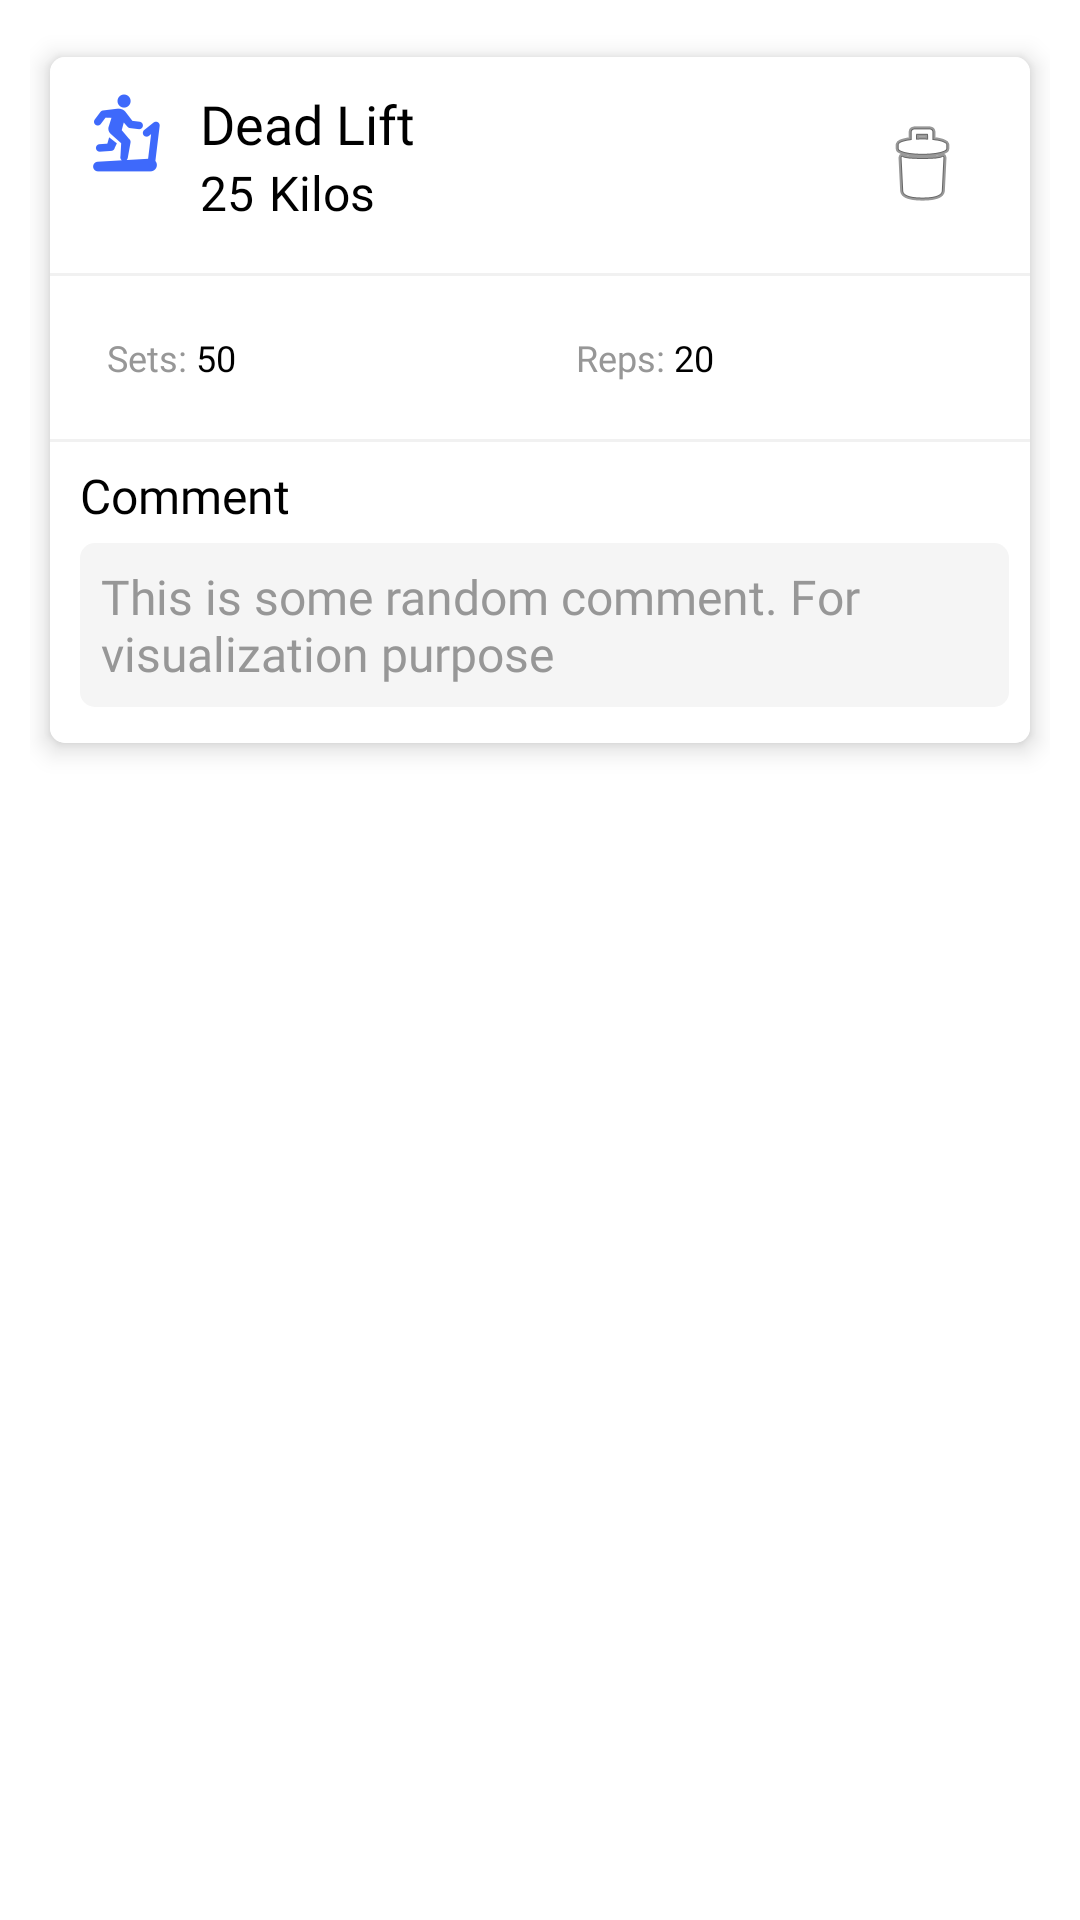

The Android layout XML behind this screen, and the referenced resources:
<!-- AndroidManifest.xml: application theme Theme.WorkoutApp -->
<!-- res/layout/exercise_lay.xml -->
<RelativeLayout xmlns:android="http://schemas.android.com/apk/res/android"
    android:layout_width="match_parent"
    android:layout_height="wrap_content"
    xmlns:app="http://schemas.android.com/apk/res-auto"
    android:background="@android:color/transparent"
    android:padding="10dp">

    <com.google.android.material.card.MaterialCardView
        android:layout_width="match_parent"
        android:layout_height="wrap_content"
        app:cardElevation="5dp"
        app:cardCornerRadius="5dp"
        android:id="@+id/card"
        app:cardUseCompatPadding="true"
        >

        <LinearLayout
            android:layout_width="match_parent"
            android:layout_height="wrap_content"
            android:background="#fff"
            android:orientation="vertical">

            <RelativeLayout
                android:layout_width="match_parent"
                android:layout_height="wrap_content"
                android:padding="10dp">

                <ImageView
                    android:id="@+id/gift"
                    android:layout_width="wrap_content"
                    android:layout_height="wrap_content"
                    android:layout_alignParentTop="true"
                    android:src="@drawable/ic_logo"
                    />

                <LinearLayout
                    android:layout_width="wrap_content"
                    android:layout_height="wrap_content"
                    android:layout_toEndOf="@id/gift"
                    android:orientation="vertical"
                    android:layout_marginStart="10dp">



                    <LinearLayout
                        android:layout_width="wrap_content"
                        android:layout_height="wrap_content"
                        android:orientation="horizontal">

                        <TextView
                            android:id="@+id/exerciseName"
                            android:layout_width="wrap_content"
                            android:layout_height="wrap_content"
                            android:text="@string/dead_lift"
                            android:fontFamily="@font/nunito_sans_semibold"
                            android:textColor="#000"
                            android:textSize="18sp"/>




                    </LinearLayout>


                    <LinearLayout
                        android:layout_width="wrap_content"
                        android:layout_height="wrap_content"
                        android:orientation="horizontal">

                        <TextView
                            android:id="@+id/weight"
                            android:layout_width="wrap_content"
                            android:layout_height="wrap_content"
                            android:text="@string/_25"
                            android:fontFamily="@font/nunito_sans_extralight"
                            android:textColor="#000"
                            android:textSize="16sp"/>

                        <TextView
                            android:layout_width="wrap_content"
                            android:layout_height="wrap_content"
                            android:text="@string/kilos"
                            android:layout_marginStart="5dp"
                            android:fontFamily="@font/nunito_sans_extralight"
                            android:textColor="#000"
                            android:textSize="16sp"/>

                    </LinearLayout>



                </LinearLayout>


                <ImageView
                    android:layout_width="wrap_content"
                    android:layout_height="wrap_content"
                    android:src="@android:drawable/ic_menu_delete"
                    android:layout_alignParentEnd="true"
                    android:layout_alignParentTop="true"
                    android:padding="10dp"
                    android:id="@+id/delete"
                    />


            </RelativeLayout>

            <View
                android:layout_width="match_parent"
                android:layout_height="1dp"
                android:background="#f1f1f1"/>


            <LinearLayout
                android:layout_width="match_parent"
                android:layout_height="wrap_content"
                android:orientation="vertical"
                android:padding="2dp">

                <RelativeLayout
                    android:layout_width="match_parent"
                    android:layout_height="wrap_content"
                    android:padding="10dp">

                    <LinearLayout
                        android:layout_width="match_parent"
                        android:layout_height="wrap_content"
                        android:layout_alignParentStart="true"
                        android:layout_toStartOf="@id/partition1"
                        android:layout_centerVertical="true"
                        android:padding="7dp"
                        android:orientation="horizontal">

                        <TextView
                            android:layout_width="wrap_content"
                            android:layout_height="wrap_content"
                            android:text="@string/sets"
                            android:fontFamily="@font/nunito_sans"
                            android:textSize="12sp"
                            android:textColor="#979797"
                            />

                        <TextView
                            android:id="@+id/sets"
                            android:layout_width="wrap_content"
                            android:layout_height="wrap_content"
                            android:text="@string/_50"
                            android:textSize="12sp"
                            android:layout_marginStart="3dp"
                            android:fontFamily="@font/nunito_sans_bold"
                            android:textColor="#000"
                            />

                    </LinearLayout>

                    <View
                        android:id="@+id/partition1"
                        android:layout_width="10dp"
                        android:layout_height="1dp"
                        android:layout_centerVertical="true"
                        android:layout_centerHorizontal="true"/>

                    <LinearLayout
                        android:layout_width="match_parent"
                        android:layout_height="wrap_content"
                        android:layout_alignParentEnd="true"
                        android:layout_toEndOf="@id/partition1"
                        android:layout_centerVertical="true"
                        android:padding="7dp"
                        android:orientation="horizontal">

                        <TextView
                            android:layout_width="wrap_content"
                            android:layout_height="wrap_content"
                            android:text="@string/reps"
                            android:fontFamily="@font/nunito_sans"
                            android:textSize="12sp"
                            android:textColor="#979797"
                            />

                        <TextView
                            android:id="@+id/reps"
                            android:layout_width="wrap_content"
                            android:layout_height="wrap_content"
                            android:text="@string/_20"
                            android:textSize="12sp"
                            android:layout_marginStart="3dp"
                            android:fontFamily="@font/nunito_sans_bold"
                            android:textColor="#000"
                            />

                    </LinearLayout>


                </RelativeLayout>




            </LinearLayout>

            <View
                android:layout_width="match_parent"
                android:layout_height="1dp"
                android:background="#f1f1f1"/>

            <LinearLayout
                android:layout_width="match_parent"
                android:layout_height="wrap_content"
                android:orientation="vertical"
                android:padding="7dp"
                android:layout_marginBottom="5dp">

                <TextView
                    android:layout_width="wrap_content"
                    android:layout_height="wrap_content"
                    android:text="@string/comment"
                    android:textSize="16sp"
                    android:layout_marginStart="3dp"
                    android:fontFamily="@font/nunito_sans"
                    android:textColor="#000"
                    />

                <TextView
                    android:id="@+id/comment"
                    android:layout_width="match_parent"
                    android:layout_height="wrap_content"
                    android:text="@string/this_is_some_random_comment_for_visualization_purpose"
                    android:textSize="16sp"
                    android:padding="7dp"
                    android:layout_marginTop="5dp"
                    android:background="@drawable/message_back"
                    android:layout_marginStart="3dp"
                    android:fontFamily="@font/nunito_sans"
                    android:textColor="#979797"
                    />

            </LinearLayout>

        </LinearLayout>


    </com.google.android.material.card.MaterialCardView>



</RelativeLayout>
<!-- resources referenced by this layout -->
<resources>
  <!-- drawable ic_logo: png bitmap (drawable-nodpi, 3073 bytes) -->
  <!-- drawable message_back (drawable-v24) -->
  <shape android:shape="rectangle"
      xmlns:android="http://schemas.android.com/apk/res/android">
      <corners
          android:radius="5dp"/>
      <solid
          android:color="#f5f5f5"/>
  </shape>
  <string name="_20">20</string>
  <string name="_25">25</string>
  <string name="_50">50</string>
  <string name="comment">Comment</string>
  <string name="dead_lift">Dead Lift</string>
  <string name="kilos">Kilos</string>
  <string name="reps">Reps:</string>
  <string name="sets">Sets:</string>
  <string name="this_is_some_random_comment_for_visualization_purpose">This is some random comment. For visualization purpose</string>
  <style name="Theme.WorkoutApp" parent="Theme.MaterialComponents.DayNight.NoActionBar">
          
          <item name="colorPrimary">@color/colorAccent</item>
          <item name="colorPrimaryVariant">#C8C8C8</item>
          <item name="colorOnPrimary">#494848</item>
          
          <item name="colorSecondary">@color/teal_200</item>
          <item name="colorSecondaryVariant">@color/teal_700</item>
          <item name="colorOnSecondary">@color/black</item>
          
          <item name="android:statusBarColor" tools:targetApi="l">?attr/colorPrimaryVariant</item>
          <item name="android:textColorPrimaryInverse">@color/white</item>
          <item name="android:colorControlActivated">@color/colorAccent</item>
          
      </style>
  <color name="colorAccent">#3e69fb</color>
  <color name="teal_200">#FF03DAC5</color>
  <color name="teal_700">#FF018786</color>
  <color name="black">#FF000000</color>
  <color name="white">#FFFFFFFF</color>
</resources>
